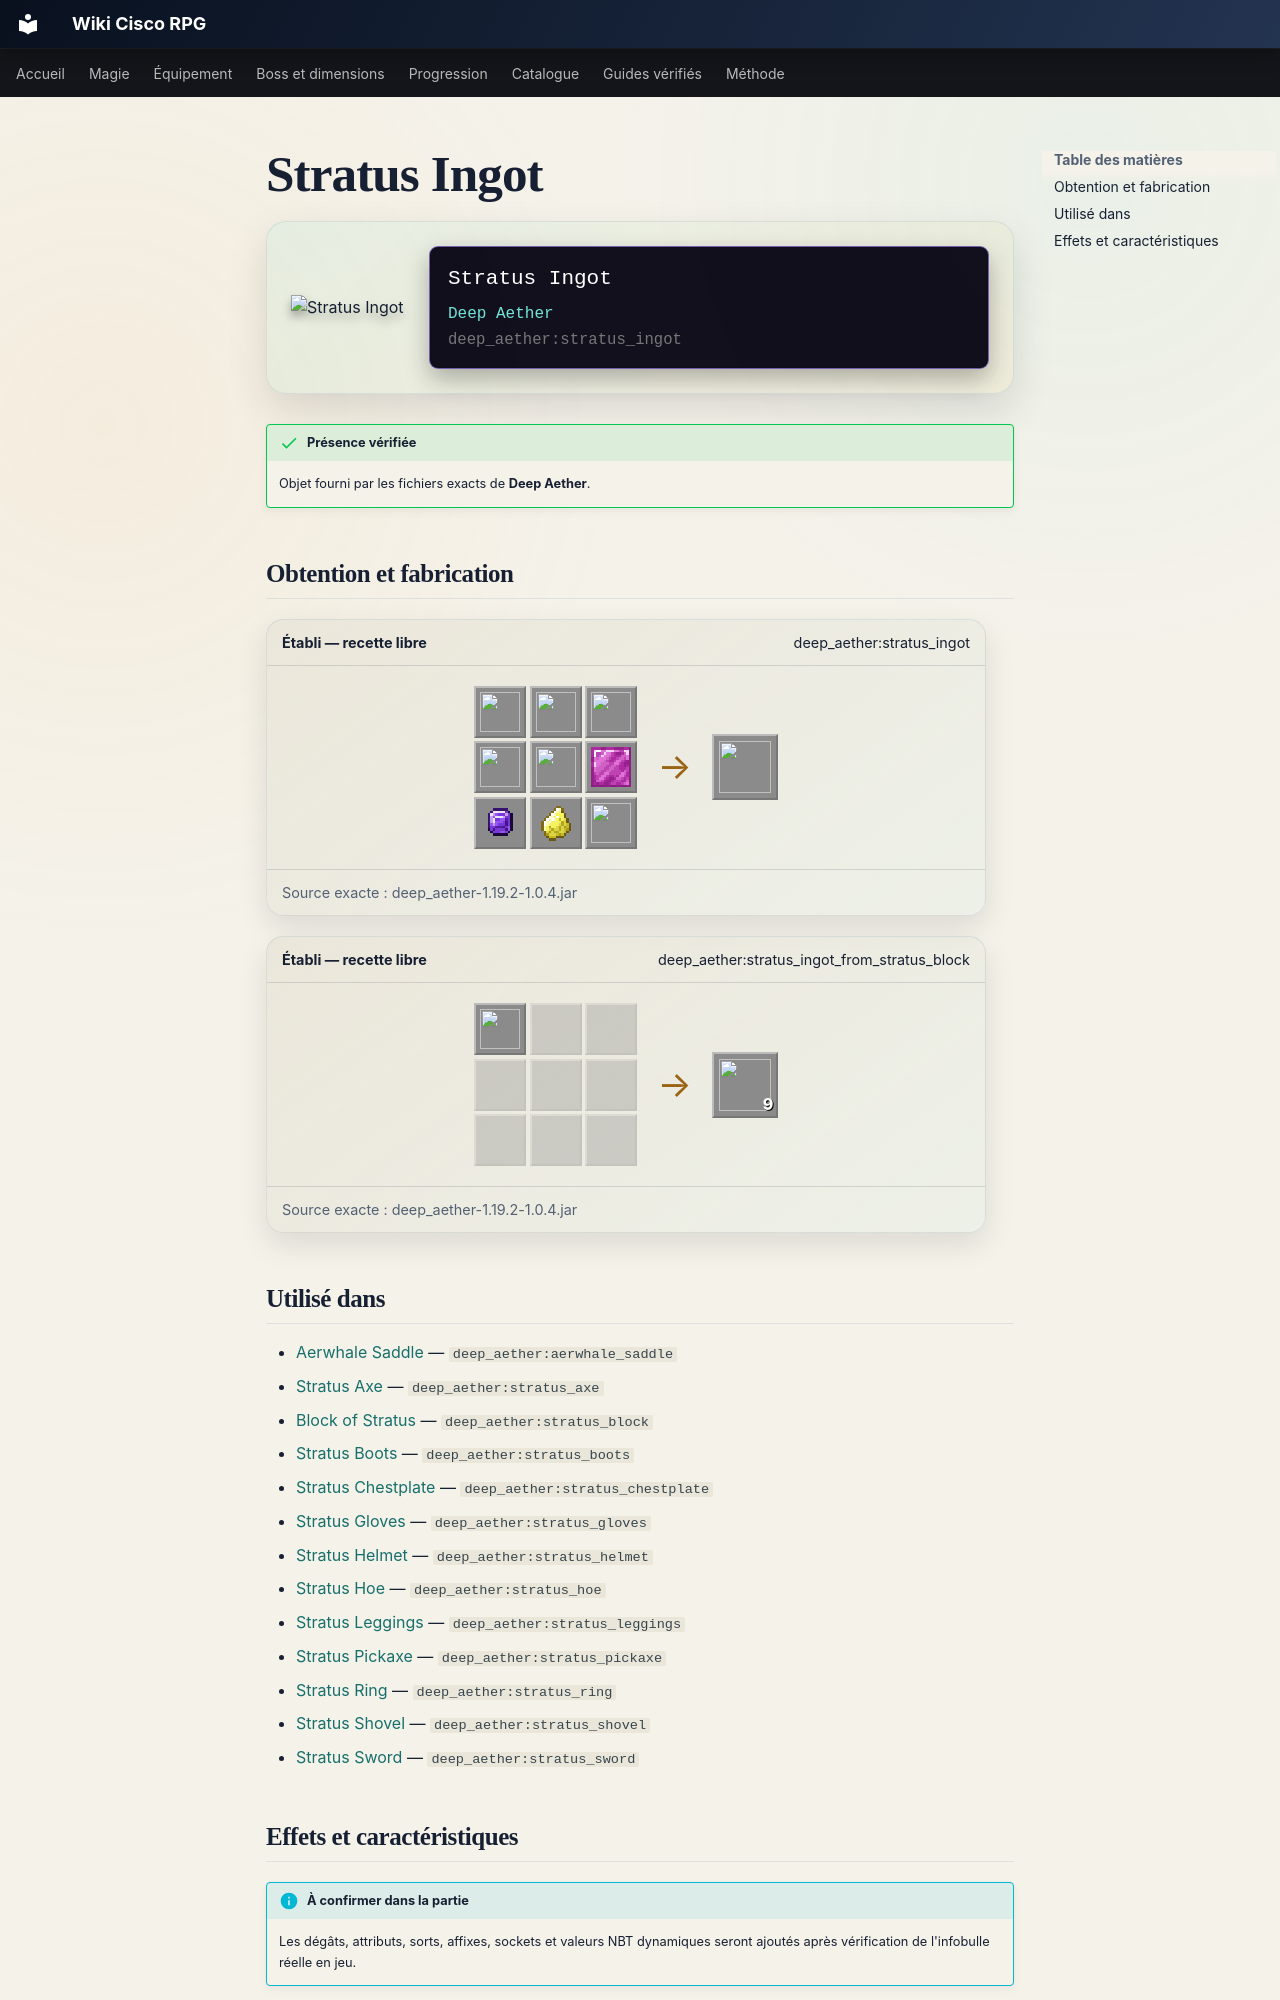

repository: Kloups-Dev/wiki-cisco-rpg · page: catalogue/objets/deep_aether/stratus_ingot/index.html · generator: mkdocs

# Stratus Ingot

<div class="mc-item-showcase">
<img class="mc-item-icon" src="../../../../assets/generated/items/deep_aether/stratus_ingot.png" alt="Stratus Ingot">
<div class="mc-tooltip-card">
<div class="mc-tooltip-card__name">Stratus Ingot</div>
<div class="mc-tooltip-card__mod">Deep Aether</div>
<div class="mc-tooltip-card__id">deep_aether:stratus_ingot</div>
</div>
</div>

!!! success "Présence vérifiée"
    Objet fourni par les fichiers exacts de **Deep Aether**.

## Obtention et fabrication

<div class="jei-recipe"><div class="jei-recipe__head"><strong>Établi — recette libre</strong><span>deep_aether:stratus_ingot</span></div><div class="jei-recipe__body"><div class="jei-grid"><a class="jei-slot" href="../../../../catalogue/objets/deep_aether/chromatic_aercloud/" title="Chromatic Aercloud (deep_aether:chromatic_aercloud)"><img src="../../../../assets/generated/items/deep_aether/chromatic_aercloud.png" alt="" loading="lazy"></a><a class="jei-slot" href="../../../../catalogue/objets/deep_aether/chromatic_aercloud/" title="Chromatic Aercloud (deep_aether:chromatic_aercloud)"><img src="../../../../assets/generated/items/deep_aether/chromatic_aercloud.png" alt="" loading="lazy"></a><a class="jei-slot" href="../../../../catalogue/objets/deep_aether/chromatic_aercloud/" title="Chromatic Aercloud (deep_aether:chromatic_aercloud)"><img src="../../../../assets/generated/items/deep_aether/chromatic_aercloud.png" alt="" loading="lazy"></a><a class="jei-slot" href="../../../../catalogue/objets/deep_aether/chromatic_aercloud/" title="Chromatic Aercloud (deep_aether:chromatic_aercloud)"><img src="../../../../assets/generated/items/deep_aether/chromatic_aercloud.png" alt="" loading="lazy"></a><a class="jei-slot" href="../../../../catalogue/objets/deep_aether/chromatic_aercloud/" title="Chromatic Aercloud (deep_aether:chromatic_aercloud)"><img src="../../../../assets/generated/items/deep_aether/chromatic_aercloud.png" alt="" loading="lazy"></a><a class="jei-slot" href="../../../../catalogue/objets/aether/enchanted_gravitite/" title="Enchanted Gravitite (aether:enchanted_gravitite)"><img src="../../../../assets/generated/items/aether/enchanted_gravitite.png" alt="" loading="lazy"></a><a class="jei-slot" href="../../../../catalogue/objets/aether/zanite_gemstone/" title="Zanite Gemstone (aether:zanite_gemstone)"><img src="../../../../assets/generated/items/aether/zanite_gemstone.png" alt="" loading="lazy"></a><a class="jei-slot" href="../../../../catalogue/objets/aether/ambrosium_shard/" title="Ambrosium Shard (aether:ambrosium_shard)"><img src="../../../../assets/generated/items/aether/ambrosium_shard.png" alt="" loading="lazy"></a><a class="jei-slot" href="../../../../catalogue/objets/deep_aether/skyjade/" title="Skyjade Gemstone (deep_aether:skyjade)"><img src="../../../../assets/generated/items/deep_aether/skyjade.png" alt="" loading="lazy"></a></div><span class="jei-arrow">→</span><span class="jei-slot jei-slot--result"><img src="../../../../assets/generated/items/deep_aether/stratus_ingot.png" alt=""></span></div><div class="jei-recipe__source">Source exacte : deep_aether-1.19.2-1.0.4.jar</div></div>
<div class="jei-recipe"><div class="jei-recipe__head"><strong>Établi — recette libre</strong><span>deep_aether:stratus_ingot_from_stratus_block</span></div><div class="jei-recipe__body"><div class="jei-grid"><a class="jei-slot" href="../../../../catalogue/objets/deep_aether/stratus_block/" title="Block of Stratus (deep_aether:stratus_block)"><img src="../../../../assets/generated/items/deep_aether/stratus_block.png" alt="" loading="lazy"></a><span class="jei-slot jei-slot--empty"></span><span class="jei-slot jei-slot--empty"></span><span class="jei-slot jei-slot--empty"></span><span class="jei-slot jei-slot--empty"></span><span class="jei-slot jei-slot--empty"></span><span class="jei-slot jei-slot--empty"></span><span class="jei-slot jei-slot--empty"></span><span class="jei-slot jei-slot--empty"></span></div><span class="jei-arrow">→</span><span class="jei-slot jei-slot--result"><img src="../../../../assets/generated/items/deep_aether/stratus_ingot.png" alt=""><span class="jei-count">9</span></span></div><div class="jei-recipe__source">Source exacte : deep_aether-1.19.2-1.0.4.jar</div></div>
